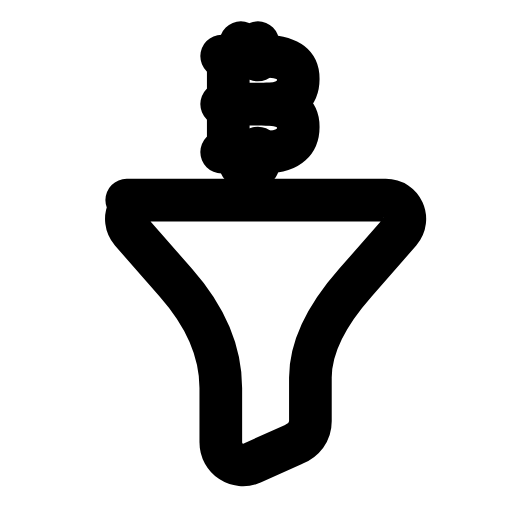
t = 0.00 s
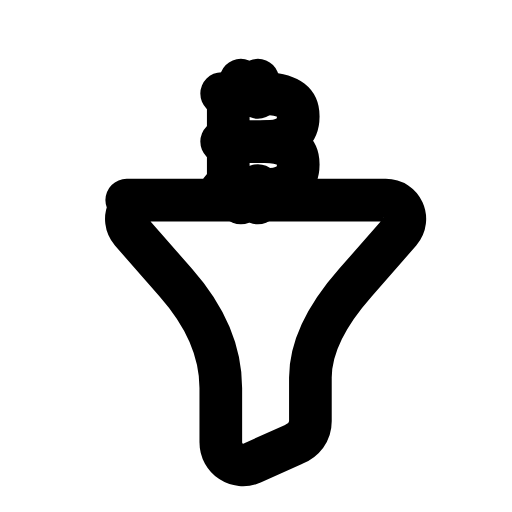
t = 0.29 s
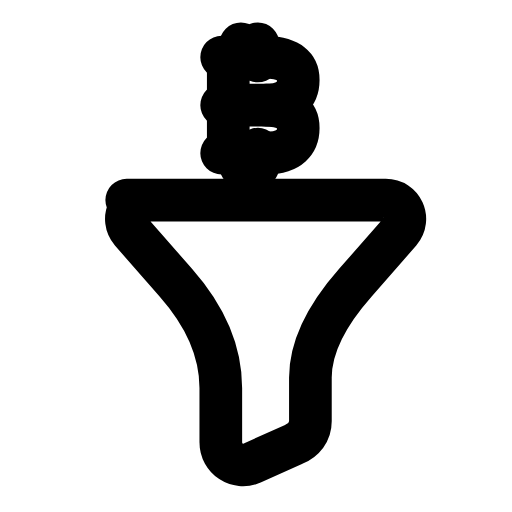
t = 0.57 s
t = 0.83 s: frame unchanged from t = 0.00 s, image omitted
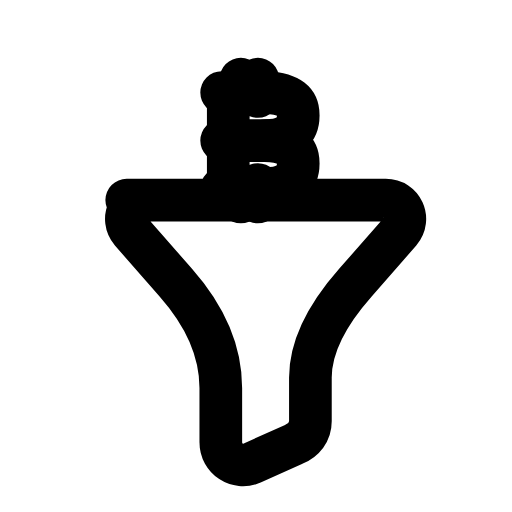
t = 1.15 s
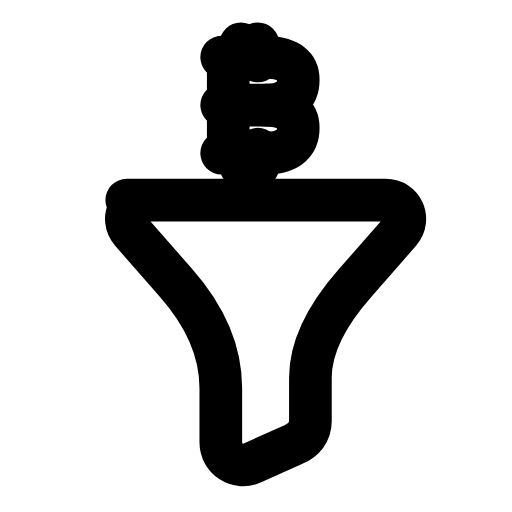
t = 1.40 s

The animated SVG that drew these frames (rendered in a browser with its animation timeline set to each time). Animation: 1 SMIL element (animateTransform=1); one cycle of 1.70 s, repeats indefinitely.

<svg xmlns="http://www.w3.org/2000/svg" width="24" height="24" viewBox="0 0 24 24" fill="none"><path stroke="currentColor" stroke-width="2" stroke-linecap="round" stroke-linejoin="round" fill="none" d="M5.94 9.38L18.08 9.38C18.86 9.38 19.25 10.26 18.76 10.85L16.66 13.25Q14.55 15.64 14.55 17.7L14.55 19.75C14.55 20.24 14.26 20.63 13.77 20.83L11.81 21.71C11.13 22 10.35 21.51 10.35 20.73L10.35 18.19Q10.35 15.64 8.24 13.25L6.14 10.85C5.65 10.26 6.04 9.38 6.82 9.38Z"></path><g><animateTransform attributeName="transform" type="translate" values="0 0;0 1.76;0 0;0 0;0 1.76;0 0;0 0" keyTimes="0;0.225;0.45;0.6;0.75;0.9;1" dur="1.7s" repeatCount="indefinite" calcMode="spline" keySplines="0.16 1 0.3 1;0.16 1 0.3 1;0.16 1 0.3 1;0.16 1 0.3 1;0.16 1 0.3 1;0.16 1 0.3 1"/><path stroke="currentColor" stroke-width="2" stroke-linecap="round" stroke-linejoin="round" fill="none" d="M10.39 2.63L12.45 2.63C13.62 2.68 13.98 3.08 13.98 3.7C13.98 4.33 13.61 4.88 12.45 4.88"></path><path stroke="currentColor" stroke-width="2" stroke-linecap="round" stroke-linejoin="round" fill="none" d="M10.39 4.88L12.45 4.88C13.62 4.93 13.98 5.33 13.98 5.95C13.98 6.58 13.61 7.13 12.45 7.13L10.39 7.13"></path><line stroke="currentColor" stroke-width="2" stroke-linecap="round" stroke-linejoin="round" fill="none" x1="10.7" y1="2.63" x2="10.7" y2="7.13"></line><path stroke="currentColor" stroke-width="2" stroke-linecap="round" stroke-linejoin="round" fill="none" d="M11.29 2L11.29 2.81M12.09 2L12.09 2.81M11.29 6.94L11.29 7.76M12.09 6.94L12.09 7.76"></path></g></svg>
